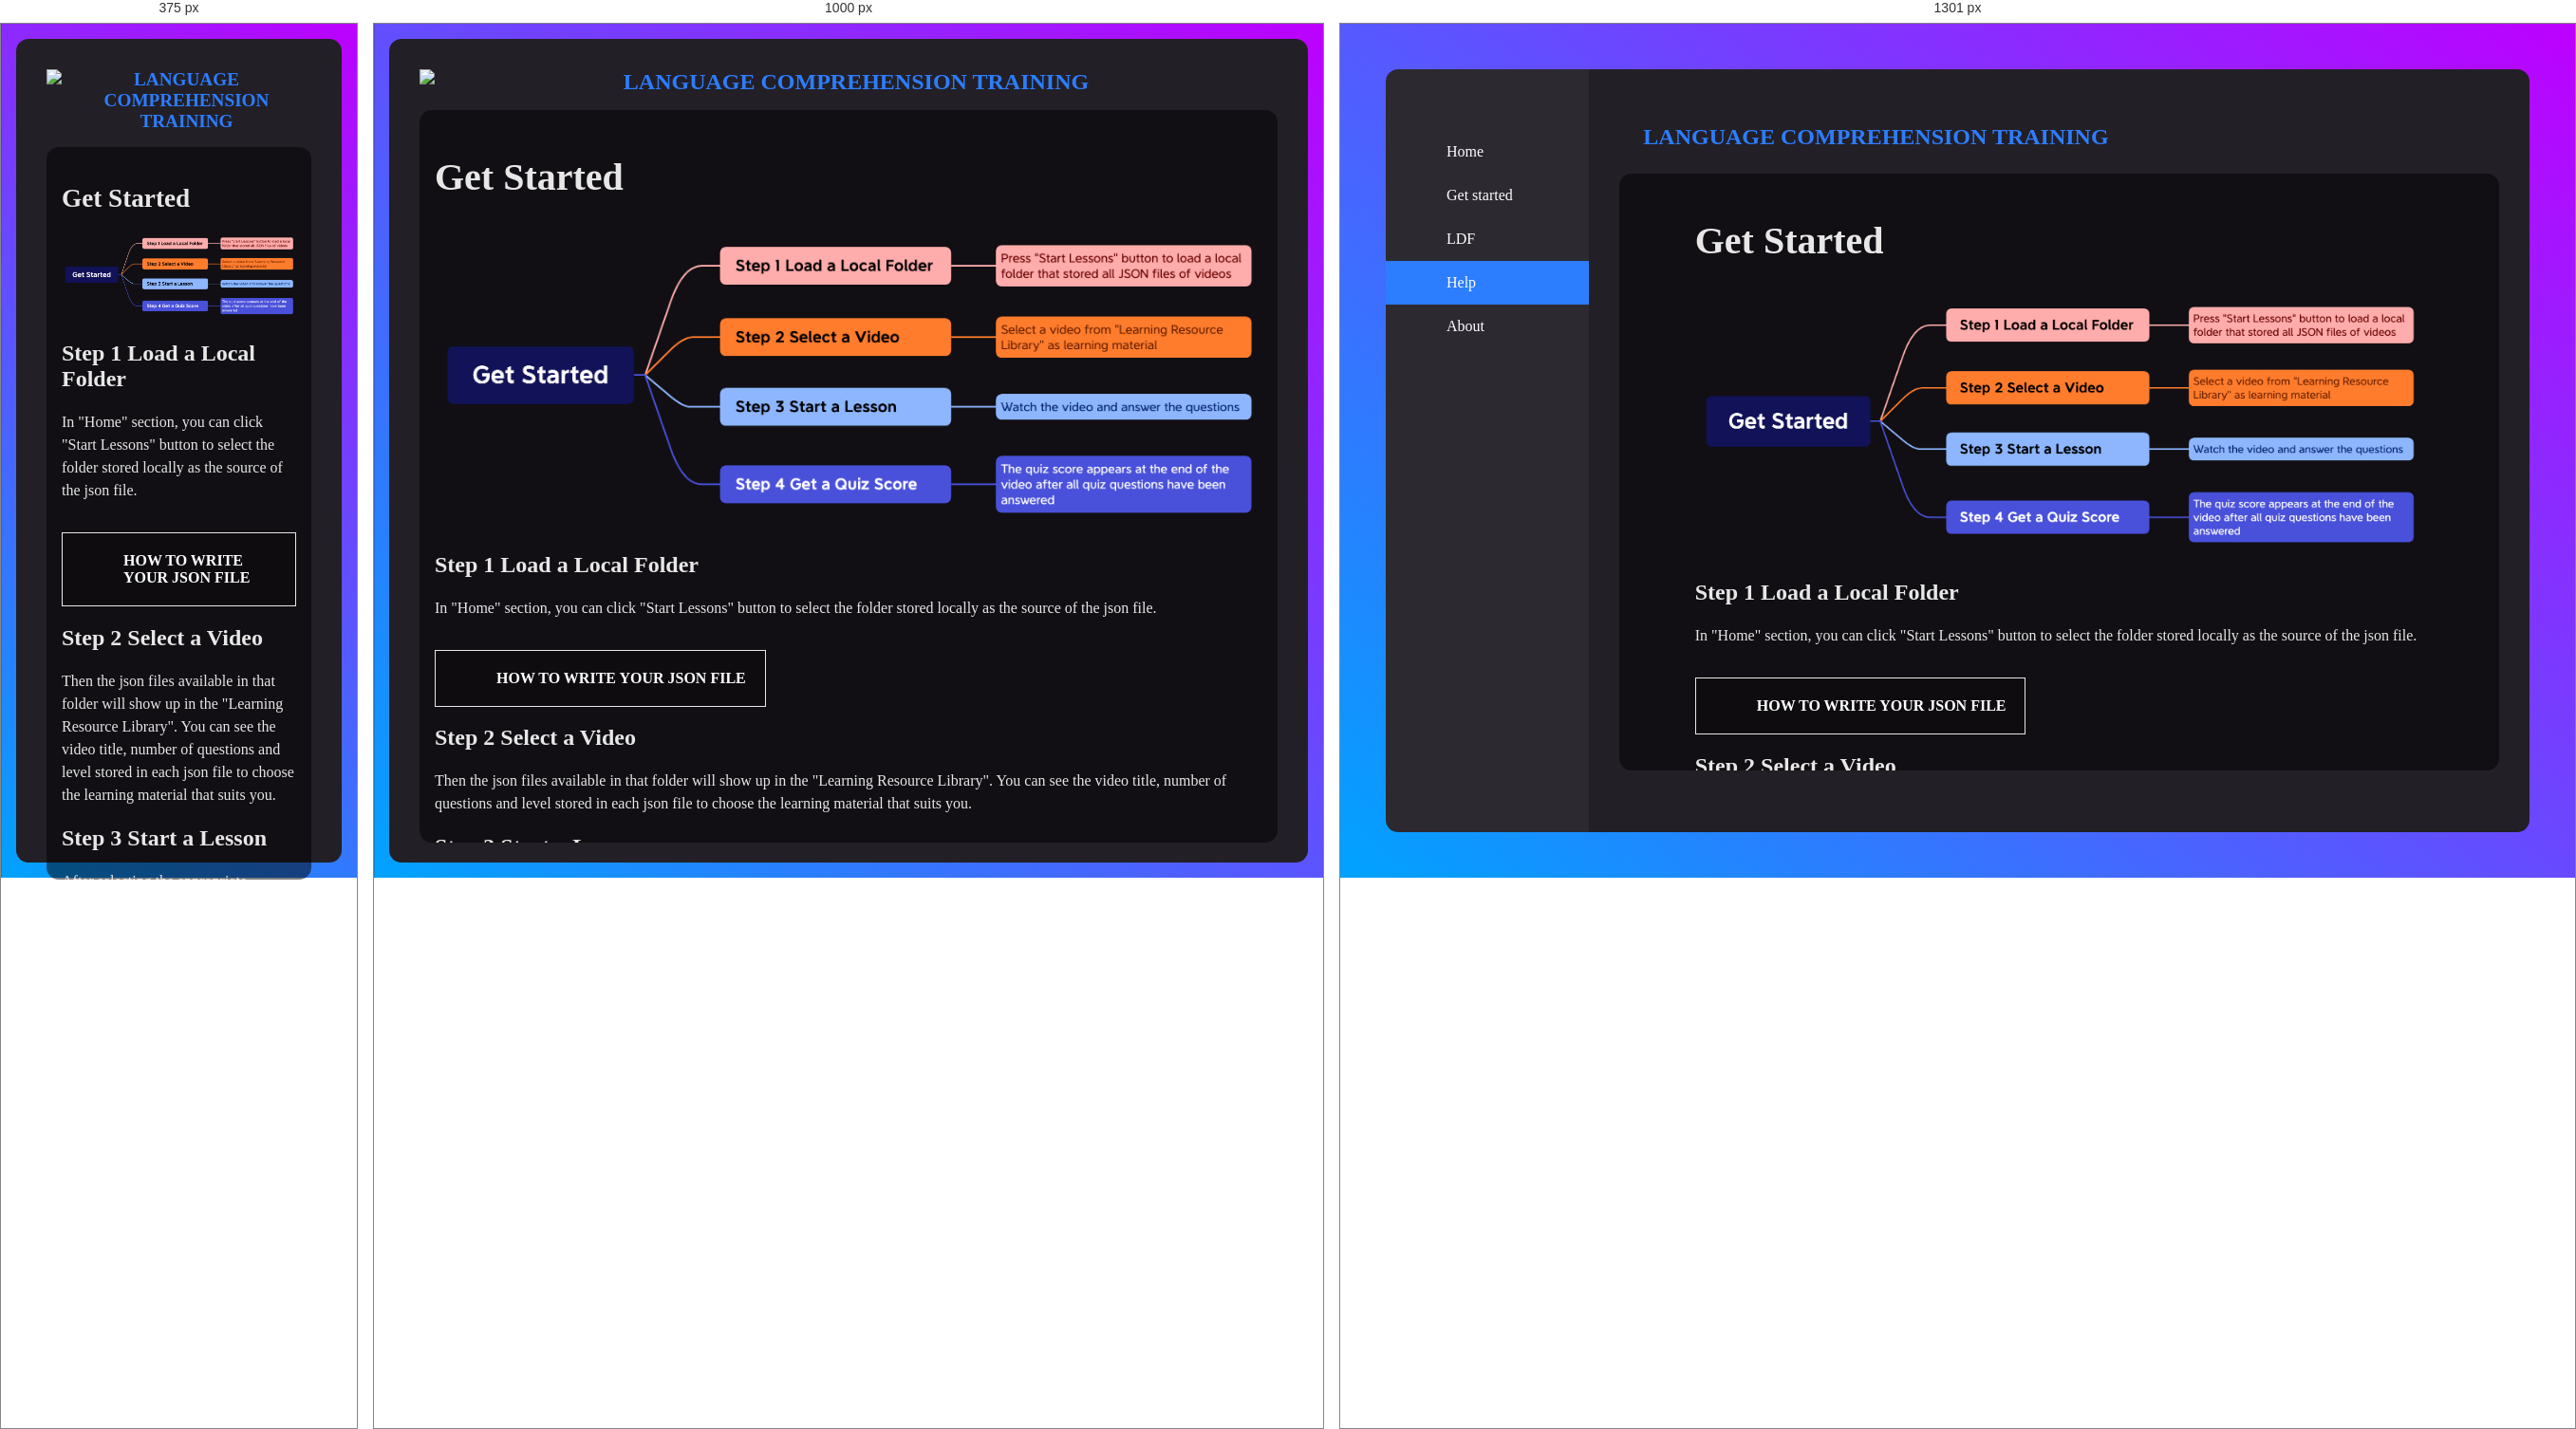
Rendered at 375 px, 1000 px and 1301 px, left to right.

<!-- file: help.html -->
<!DOCTYPE html>
<html lang="en" dir="ltr">

  <head>
    <meta charset="utf-8">
    <title>Language Teaching Tool</title>

    <link rel="icon" type="image/x-icon" href="img/favicon.ico">

    <link type="text/css" href="index.css" rel="stylesheet">
    <link type="text/css" href="quizStyle.css" rel="stylesheet">
    <!-- import Vue -->
    <script type="text/javascript" src="vue.js"></script>
    <link rel="stylesheet" href="https://cdnjs.cloudflare.com/ajax/libs/normalize/8.0.1/normalize.css">
    <link href="https://fonts.googleapis.com/css2?family=Poppins:wght@200;400;700;800&display=swap" rel="stylesheet">
  </head>

  <body>
      <div class="container">
        <div class="left-col">
            <nav>
                <img src="assets/arrow.svg" class="back-btn">
                <ul class="nav__list">
                  <li class="nav__item"><a href="index.html" class="nav__link"><span class="tooltiptext">Start a lesson with your own material (requires external LDF).</span>Home</a></li>
                  <li class="nav__item" :class="{active: activeShow=='Library'}"><a href="index.html?Library=1" @click="activeShow = 'Library'" class="nav__link"><span class="tooltiptext">Start a sample lesson with material from our library.</span>Get started</a></li>
                  <li class="nav__item"><a href="LDF.html" class="nav__link"><span class="tooltiptext">How to create your own lessons for teaching and sharing.</span>LDF</a></li>
                  <li class="nav__item active"><a href="help.html" class="nav__link"><span class="tooltiptext">User guide.</span>Help</a></li>
                  <li class="nav__item"><a href="about.html" class="nav__link"><span class="tooltiptext">About this website and its author Yifan Chen.</span>About</a></li>
                </ul>
            </nav>
        </div>

        <section class="help" id="help">
            <header>
                <img src="assets/menu.svg" class="menu-btn">
                <a href="index.html" class="logo">Language Comprehension Training</a>
            </header>

            <div class="main-box">
              <div class="content">
                  <h1 class="section-title">Get Started</h1>
                  <div class="map-img">
                    <img src="img/Get Started.png">
                  </div>
                  
                  <div class="step-container">
                    <h2>Step 1 Load a Local Folder</h2>
                    <p>In "Home" section, you can click "Start Lessons" button to select the folder stored locally as the source of the json file.</p>
                    <a href="LDF.html" class="btn">How to write your json file</a>
                    <h2>Step 2 Select a Video</h2>
                    <p>Then the json files available in that folder will show up in the "Learning Resource Library". You can see the video title, number of questions and level stored in each json file to choose the learning material that suits you.</p>
                    <h2>Step 3 Start a Lesson</h2>
                    <p>After selecting the appropriate learning video, you will be redirected to the "Lesson" page. Now you can enjoy your custom lesson. While watching the video, you need to complete the quiz questions that pop up at specific timestamp.</p>
                    <h2>Step 4 Get a Quiz Score</h2>
                    <p>Quiz scores will be announced at the end of the video. Note that you will only receive score if you have completed all of the quiz questions in this lesson.</p>
                  </div>

                  <a href="about.html" class="btn">Learn more about the app</a>
              </div>
            </div>
        </section>
      </div>
      <script src="index.js"></script>
  </body>
</html>


/* @media block from index.css */
@media only screen and (min-width: 700px) {
    .left-col {
        display: flex;
    }
    
    .content .subtitle {
        width: 75%;
    }

    .logo {
        font-size: 1.5rem;
    }
}

/* @media block from index.css */
@media only screen and (min-width: 1300px) {
    nav {
        position: unset;
        transform: translateX(0) !important;
        border-radius: unset;
        border-top-left-radius: 13px;
        border-bottom-left-radius: 13px;
        height: 100%;
    }
    
    .menu-btn, .back-btn {
        display: none;
    }
    
    ul {
        margin-top: 4em;
    }

    header {
        padding: 1.6em;
    }

    .container {
        display: flex;
        padding: 2em;
    }

    .logo {
        margin-top: 0;
        margin-bottom: 0;
        margin-left: 0;
    }
    
    section {
        border-radius: unset;
        border-top-right-radius: 13px;
        border-bottom-right-radius: 13px;
        width: 100%;
        background-size: cover;
        background-position: 0;
        background-attachment: unset;
    }
    
    .content {
        justify-self: left;
        margin-left: 4em;
        margin-right: 4em;
    }

    .main-box {
        height: 85%;
        margin-top: 0;
    }

}

/* @media block from quizStyle.css */
@media only screen and (min-width: 700px) {
  .iframeVideo {
    width: 560px;
    height: 315px;
  }

  #quiz-container,
  #review-container,
  #result-container,
  #confirm-container {
    max-width: 600px;
  }
}